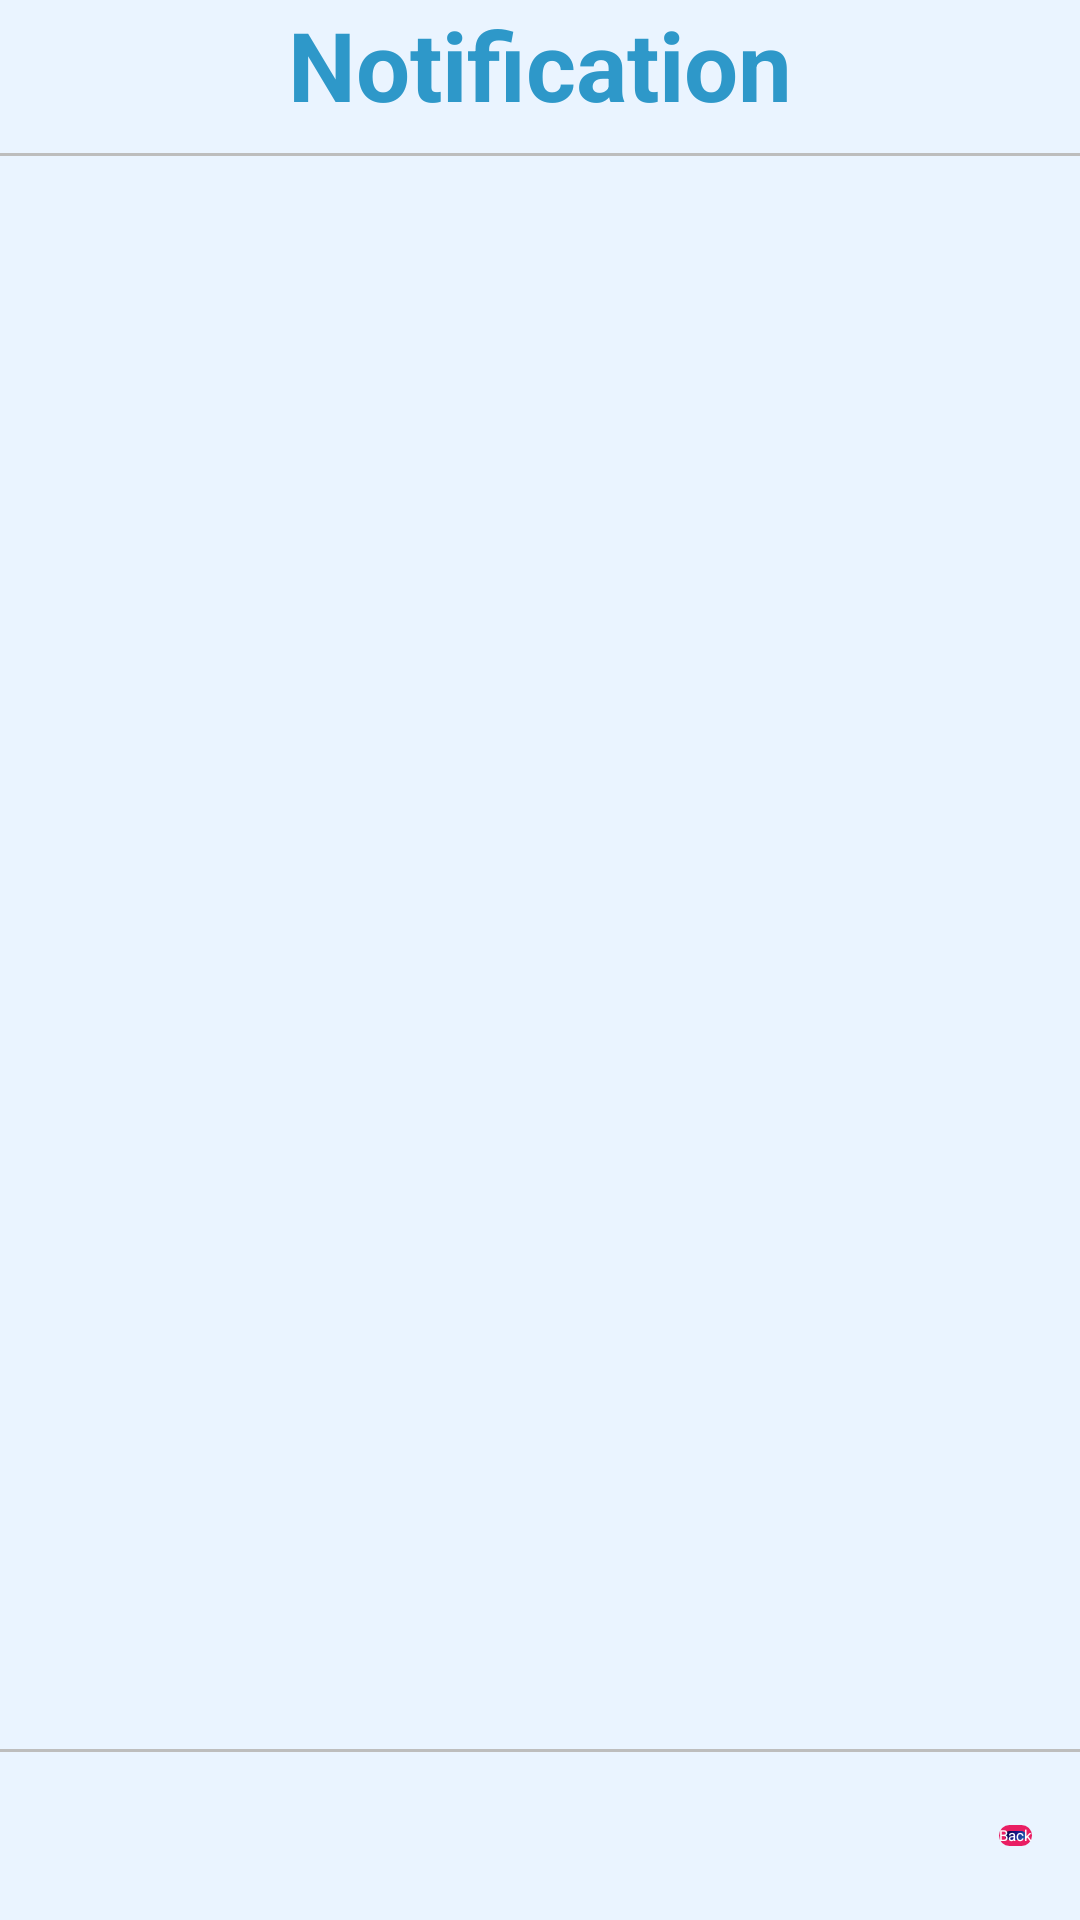

Layout XML and referenced resources for this Android screen:
<!-- AndroidManifest.xml: application theme Theme.CommUnity -->
<!-- res/layout/admin_notification_page.xml -->
<?xml version="1.0" encoding="utf-8"?>
<LinearLayout xmlns:android="http://schemas.android.com/apk/res/android"
    android:layout_width="match_parent"
    android:layout_height="match_parent"
    android:orientation="vertical"
    android:background="@color/backgroundColor">

    
    <LinearLayout
        android:layout_width="match_parent"
        android:layout_height="wrap_content"
        android:orientation="vertical"

        android:paddingBottom="8dp"
        android:gravity="center">

        <TextView
            android:id="@+id/headerTitle"
            android:layout_width="wrap_content"
            android:layout_height="wrap_content"
            android:text="Notification"
            android:textSize="32sp"
            android:textStyle="bold"
            android:textColor="@color/headerPrimary" />
    </LinearLayout>

    
    <View
        android:layout_width="match_parent"
        android:layout_height="1dp"
        android:background="#BDBDBD" />

    
    <androidx.recyclerview.widget.RecyclerView
        android:id="@+id/adminNotificationView"
        android:layout_width="match_parent"
        android:layout_height="0dp"
        android:layout_weight="1"
        android:padding="12dp" />

    
    <View
        android:layout_width="match_parent"
        android:layout_height="1dp"
        android:background="#BDBDBD" />

    
    <LinearLayout
        android:layout_width="match_parent"
        android:layout_height="56dp"
        android:orientation="horizontal"
        android:gravity="center_vertical|end"
        android:paddingStart="16dp"
        android:paddingEnd="16dp">

        <androidx.appcompat.widget.AppCompatButton
            android:id="@+id/buttonBack"
            android:layout_width="wrap_content"
            android:layout_height="wrap_content"
            android:text="Back"
            android:textAllCaps="false"
            android:background="@drawable/button_color"
            android:textColor="@color/button_text_color"/>
    </LinearLayout>

</LinearLayout>
<!-- resources referenced by this layout -->
<resources>
  <color name="backgroundColor">#EAF4FF</color>
  <color name="button_text_color">#FFFFFFFF</color>
  <color name="headerPrimary">#2e98c9</color>
  <!-- drawable button_color (drawable) -->
  <shape xmlns:android="http://schemas.android.com/apk/res/android"
      android:shape="rectangle">
      <stroke
          android:width="2dp"
          android:color="@color/StrokeColor" />
  
      <gradient
          android:type="linear"
          android:angle="315"
          android:startColor="@color/StartColor_button"
          android:centerColor="@color/CenterColor_button"
          android:endColor="@color/EndColor_button"
          android:dither="true" />
  
  
      <corners android:radius="4dp" />
  </shape>
  <color name="StrokeColor">#E91E63</color>
  <color name="StartColor_button">#020024</color>
  <color name="CenterColor_button">#17178A</color>
  <color name="EndColor_button">#2e98c9</color>
</resources>
